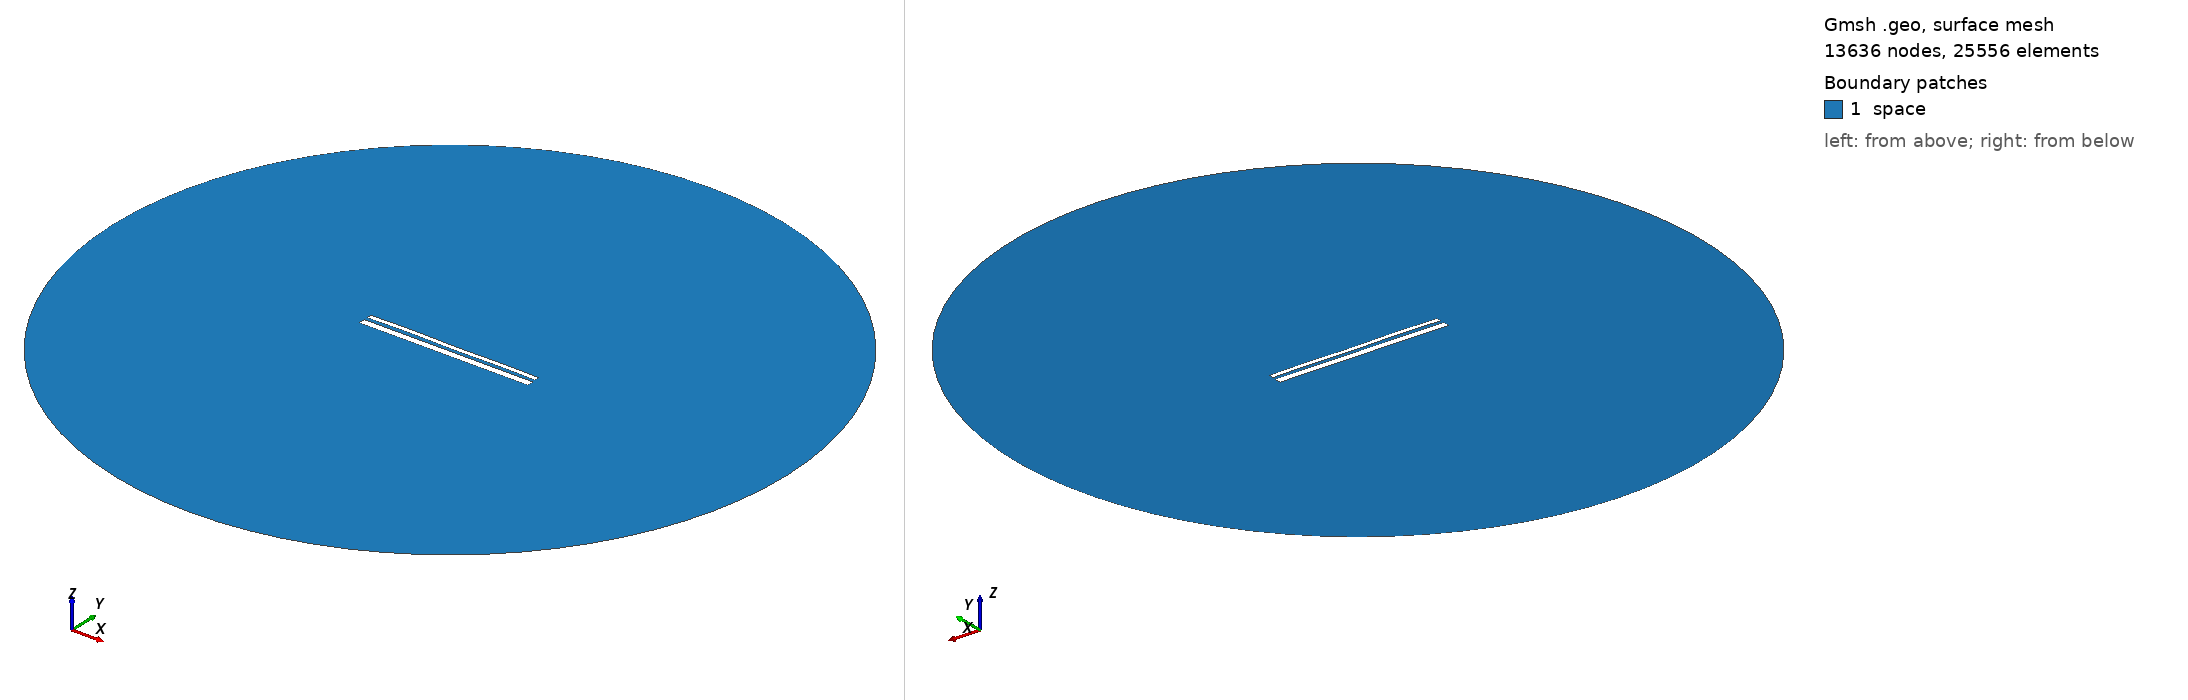

Gmsh geometry script, surface-meshed: 13636 nodes, 25556 surface elements. Boundary patches (legend numbers): 1 space. Left view from above one corner, right view from below the opposite corner. Legend entries are the model's physical surfaces. The drawing asked Gmsh for element sizes between 1% and 20% of the model's largest extent; the script's own settings can give other sizes.

=== 12845.geo (drawn) ===
//---------------------------------------
// Geometry kernel
//---------------------------------------

SetFactory("OpenCASCADE");



//---------------------------------------
// Parameters of the geometry
//---------------------------------------

// Overetch of the upper plate
overetch = 0.5;

// Distance between the plates
distance = 1.5;

// Discretization over the x axis (for the deformation)
nx = 50; 

// Length of the plate
L = 100 - overetch; 

// Number of modes
n = 4; 

// 1st mode coefficient
coeff(1) = 0.0;
beta(1) = 0.596864 * 3.1415926535 / L;

// 2nd mode coefficient
coeff(2) = 0.07499999999999998;
beta(2) = 1.49418 * 3.1415926535 / L;

// 3rd mode coefficient
coeff(3) = 0.07499999999999998;
beta(3) = 2.50025 * 3.1415926535 / L;

// 4th mode coefficient
coeff(4) = 0.15;
beta(4) = 3.49999 * 3.1415926535 / L;



//---------------------------------------
// Upper plate (deformed rectangle)
//---------------------------------------

// Coordiantes of the upper plate
xmin = -50;
xmax = 50 - overetch;

// Height of the upper plate
yheight = 4 - 2 * overetch;

// Indexes of the points
UpperID[] = {};
LowerID[] = {};
LeftID[] = {};
RightID[] = {};

// Point index
p = 1;

// Horizontal edges
For i In {1:nx}
    x = xmin + (i-1)*(xmax - xmin)/(nx-1);

    y_bottom = distance / 2 + overetch;
    For j In {1:n}
        C = (Cosh(beta(j)*L) + Cos(beta(j)*L)) / (Sinh(beta(j)*L) + Sin(beta(j)*L));
        y_bottom  = y_bottom + coeff(j) * (Cosh(beta(j)*(x+50)) - Cos(beta(j)*(x+50)) - C * (Sinh(beta(j)*(x+50)) - Sin(beta(j)*(x+50))));
    EndFor

    y_top = y_bottom + yheight;

    Point(p) = {x, y_top, 0, 1.0};
    UpperID[i] = p;
    p = p + 1;

    Point(p) = {x, y_bottom, 0, 1.0};
    LowerID[i] = p;
    p = p + 1;
EndFor

// Create point lists
UpperPts[] = {}; LowerPts[] = {};
For i In {1:nx}
  UpperPts[] += {UpperID[i]};
  LowerPts[] += {LowerID[i]};
EndFor

// Build splines
Spline(1) = {UpperPts[]};
Spline(2) = {LowerPts[]};
Line(3) = {LowerPts[nx-1], UpperPts[nx-1]};
Line(4) = {LowerPts[0], UpperPts[0]};

// Build the plane surface
Curve Loop(1) = {2, 3, -1, -4};
Plane Surface(1) = {1};



//---------------------------------------
// Lower plate (rectangle)
//---------------------------------------

// Vertices
Point(1001) = {-50, -1, 0, 1.0};
Point(1002) = { 50, -1, 0, 1.0};
Point(1003) = { 50,  -5, 0, 1.0};
Point(1004) = {-50,  -5, 0, 1.0};

// Edges
Line(5) = {1001, 1002};
Line(6) = {1002, 1003};
Line(7) = {1003, 1004};
Line(8) = {1004, 1001};

// Plane surface
Line Loop(2) = {5, 6, 7, 8};
Plane Surface(2) = {2}; 



//---------------------------------------
// Outer (fictious) boundary
//---------------------------------------

// Points
Point(1005) = {0, 0, 0};       // Center
Point(1006) = {200, 0, 0};     // Start point
Point(1007) = {0, 200, 0};     // 90 degrees
Point(1008) = {-200, 0, 0};    // 180 degrees
Point(1009) = {0, -200, 0};    // 270 degrees

// Circle arcs (each needs start, center, end)
Circle(9) = {1006, 1005, 1007};
Circle(10) = {1007, 1005, 1008};
Circle(11) = {1008, 1005, 1009};
Circle(12) = {1009, 1005, 1006};

// Plane surface for the entire domain
Curve Loop(3) = {9, 10, 11, 12};
Surface(3) = {3};

// Subtract the plates from the whole domain to obtain the actual domain where we want to solve the equations
BooleanDifference{ Surface{3}; Delete; }{ Surface{1}; Surface{2}; Delete; }




//---------------------------------------
// Transfinite Lines/Curves
//---------------------------------------

// Set the number of points on the boundaries
r = 7;

// Plates
Transfinite Curve {1, 2} = 50*r Using Progression 1;
Transfinite Curve {3, 4} = 2*r Using Progression 1;
Transfinite Line {5, 7} = 50*r Using Progression 1;
Transfinite Line {6, 8} = 2*r Using Progression 1;

// Outer boundary
Transfinite Line {9, 10, 11, 12} = 20 Using Progression 1;



//---------------------------------------
// Physical groups
//---------------------------------------                

// Physical curves (boundaries)
Physical Line("force_segment", 10) = {2};
Physical Line("upper_plate", 11) = {1, 3, 4};
Physical Line("lower_plate", 12) = {5, 6, 7, 8};
Physical Line("boundary", 20) = {9, 10, 11, 12};

// Physical Surfaces
Physical Surface("space", 30) = {3};



//---------------------------------------
// 6. Generate the Mesh
//---------------------------------------

// 2D mesh generation
Mesh 2;
